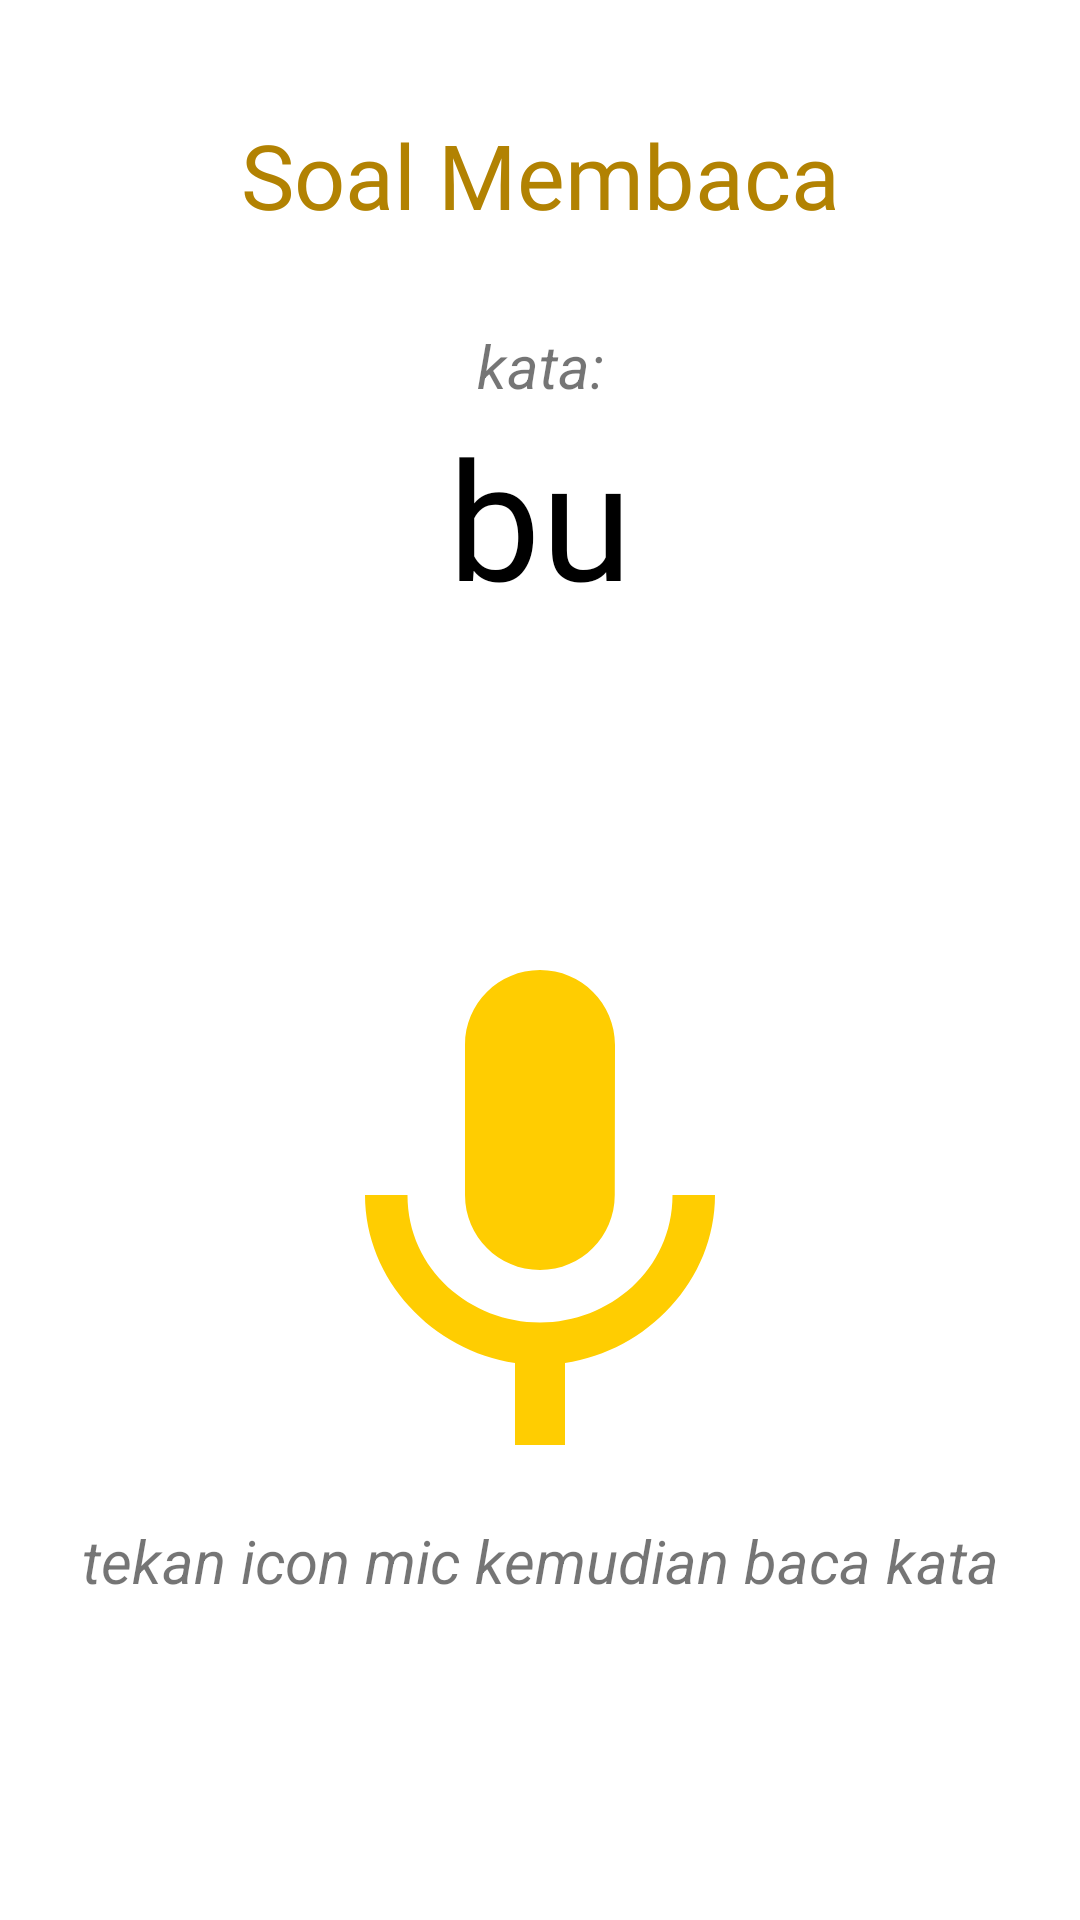

Produce the Android XML layout that renders to this screen, including the resource entries it uses.
<!-- AndroidManifest.xml: application theme Theme.YukBaca -->
<!-- res/layout/soal_membaca.xml -->
<?xml version="1.0" encoding="utf-8"?>
<LinearLayout xmlns:android="http://schemas.android.com/apk/res/android"
    xmlns:app="http://schemas.android.com/apk/res-auto"
    xmlns:tools="http://schemas.android.com/tools"
    android:layout_width="match_parent"
    android:layout_height="match_parent"
    android:orientation="vertical"
    android:padding="8dp">
    <TextView
        android:layout_width="match_parent"
        android:layout_height="wrap_content"
        android:text="Soal Membaca"
        android:fontFamily="@font/poppinsbold"
        android:textSize="30sp"
        android:layout_margin="30dp"
        android:textColor="#B28202"
        android:gravity="center"
        android:layout_marginTop="8dp"/>
    <TextView
        android:layout_width="match_parent"
        android:layout_height="wrap_content"
        android:layout_above="@+id/r2"
        android:textSize="20sp"
        android:gravity="center_horizontal"
        android:textStyle="italic"
        android:text="kata:" />
    <TextView
        android:id="@+id/soalbaca"
        android:layout_weight="1"
        android:layout_width="match_parent"
        android:layout_height="wrap_content"
        android:gravity="center_horizontal"
        android:fontFamily="@font/poppinsbold"
        android:text="bu"
        android:textColor="@color/black"
        android:textSize="55sp" />

    <LinearLayout
        android:layout_width="match_parent"
        android:layout_height="wrap_content"
        android:layout_weight="2"
        android:gravity="center"
        android:orientation="vertical">


        <ImageView
            android:layout_width="match_parent"
            android:layout_height="200dp"
            android:src="@drawable/ic_mic_black_24dp"
            android:layout_alignParentRight="true"
            android:id="@+id/button" />
        <TextView
            android:id="@+id/hasiltext"
            android:layout_width="match_parent"
            android:layout_height="wrap_content"
            android:layout_above="@+id/r2"
            android:textSize="20sp"
            android:gravity="center_horizontal"
            android:textStyle="italic"
            android:text="tekan icon mic kemudian baca kata" />
    </LinearLayout>


    <LinearLayout
        android:layout_width="match_parent"
        android:layout_height="wrap_content"
        android:layout_weight="1"
        android:gravity="bottom"
        android:orientation="vertical"/>
</LinearLayout>
<!-- resources referenced by this layout -->
<resources>
  <color name="black">#FF000000</color>
  <!-- drawable ic_mic_black_24dp (drawable) -->
  <vector android:height="24dp" android:tint="#ffcd01"
      android:viewportHeight="24.0" android:viewportWidth="24.0"
      android:width="24dp" xmlns:android="http://schemas.android.com/apk/res/android">
      <path android:fillColor="#FF000000" android:pathData="M12,14c1.66,0 2.99,-1.34 2.99,-3L15,5c0,-1.66 -1.34,-3 -3,-3S9,3.34 9,5v6c0,1.66 1.34,3 3,3zM17.3,11c0,3 -2.54,5.1 -5.3,5.1S6.7,14 6.7,11L5,11c0,3.41 2.72,6.23 6,6.72L11,21h2v-3.28c3.28,-0.48 6,-3.3 6,-6.72h-1.7z"/>
  </vector>
  <style name="Theme.YukBaca" parent="Theme.MaterialComponents.Light.NoActionBar">&gt;
          
          <item name="colorPrimary">@color/purple_500</item>
          <item name="colorPrimaryVariant">@color/purple_700</item>
          <item name="colorOnPrimary">@color/white</item>
          
          <item name="colorSecondary">@color/teal_200</item>
          <item name="colorSecondaryVariant">@color/teal_700</item>
          <item name="colorOnSecondary">@color/black</item>
          
          <item name="android:statusBarColor" tools:targetApi="l">?attr/colorPrimaryVariant</item>
  
          
      </style>
  <color name="purple_500">#FF6200EE</color>
  <color name="purple_700">#FF3700B3</color>
  <color name="white">#FFFFFFFF</color>
  <color name="teal_200">#FF03DAC5</color>
  <color name="teal_700">#FF018786</color>
</resources>
